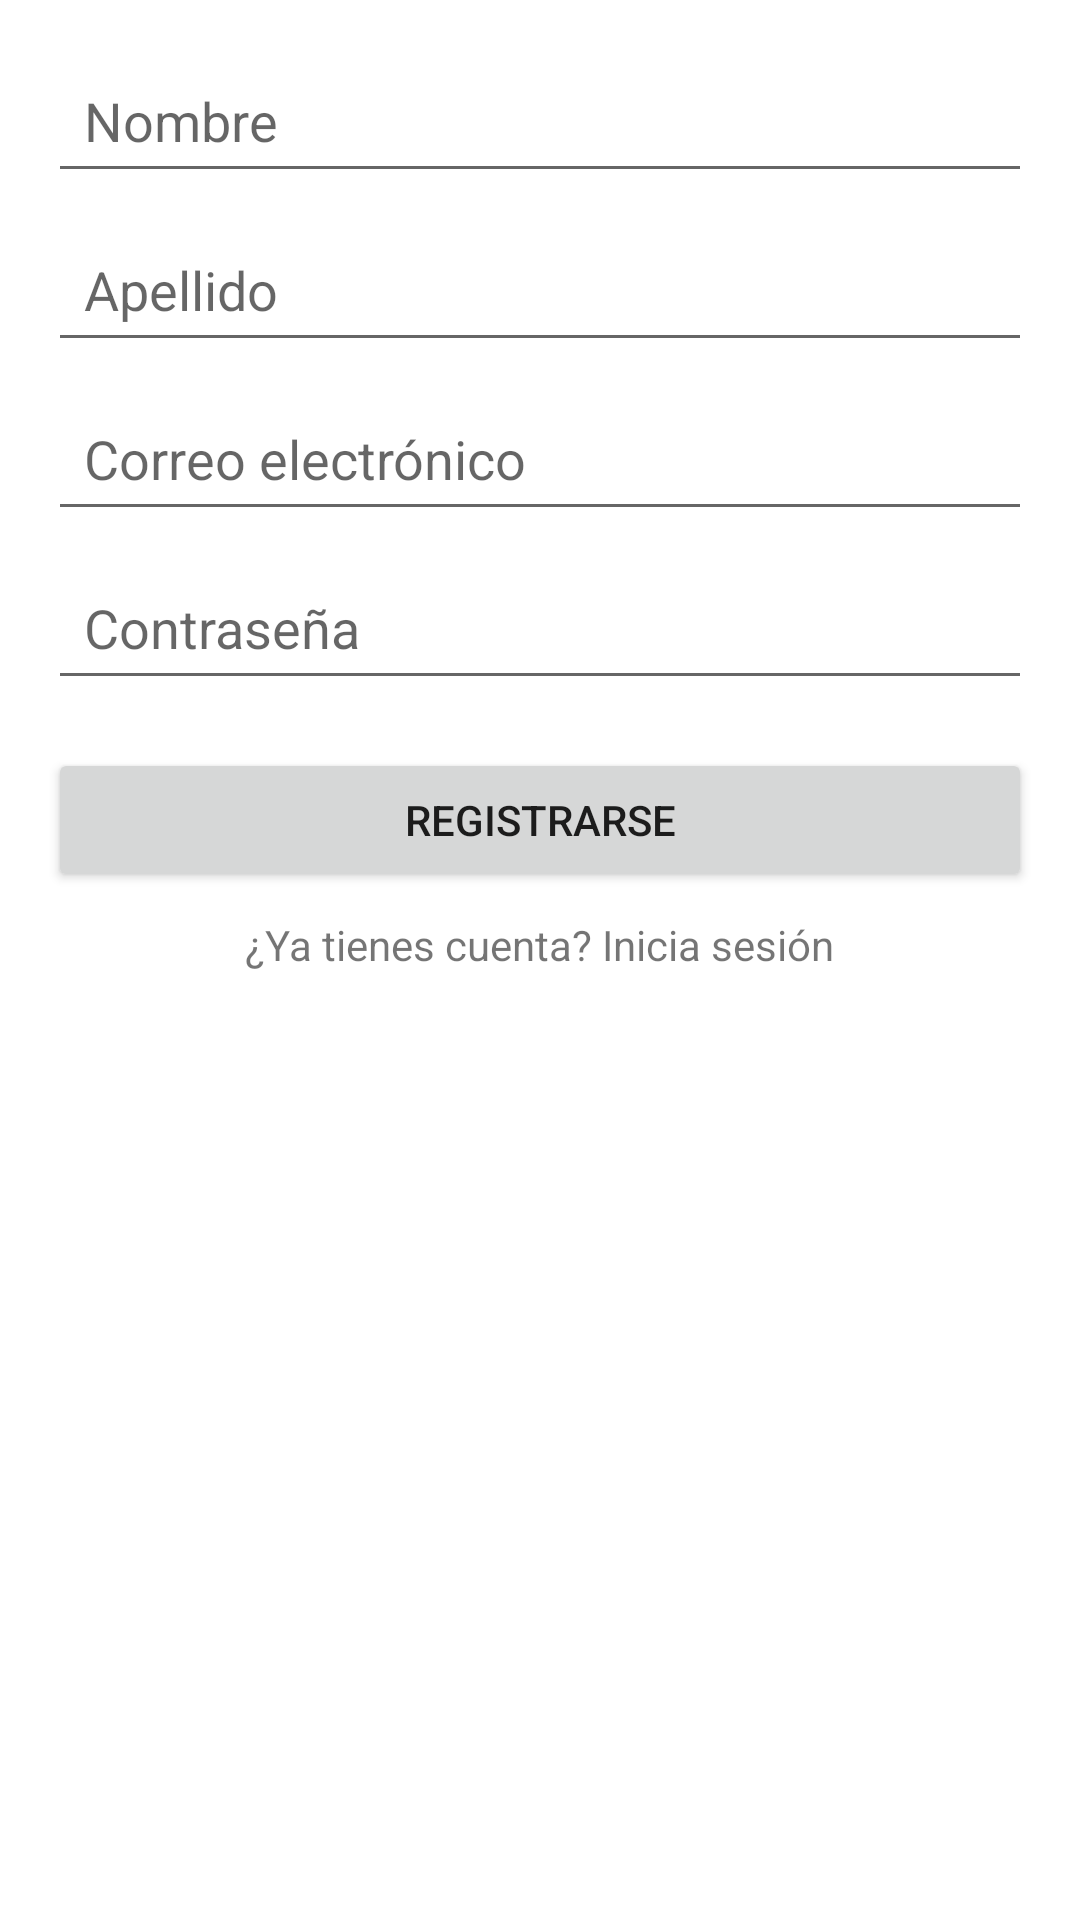

Android layout source for this screen:
<!-- AndroidManifest.xml: application theme Theme.GranjasAndroid -->
<!-- res/layout/activity_register.xml -->
<?xml version="1.0" encoding="utf-8"?>
<RelativeLayout xmlns:android="http://schemas.android.com/apk/res/android"
    xmlns:tools="http://schemas.android.com/tools"
    android:layout_width="match_parent"
    android:layout_height="match_parent"
    android:paddingLeft="16dp"
    android:paddingTop="16dp"
    android:paddingRight="16dp"
    android:paddingBottom="16dp"
    tools:context=".RegisterActivity">

    <EditText
        android:id="@+id/edit_text_name1"
        android:layout_width="match_parent"
        android:layout_height="wrap_content"
        android:hint="Nombre"
        android:inputType="text"
        android:padding="12dp" />

    <EditText
        android:id="@+id/edit_text_name2"
        android:layout_width="match_parent"
        android:layout_height="wrap_content"
        android:layout_below="@id/edit_text_name1"
        android:layout_marginTop="8dp"
        android:hint="Apellido"
        android:inputType="text"
        android:padding="12dp" />

    <EditText
        android:id="@+id/edit_text_name3"
        android:layout_width="match_parent"
        android:layout_height="wrap_content"
        android:layout_below="@id/edit_text_name2"
        android:layout_marginTop="8dp"
        android:hint="Correo electrónico"
        android:inputType="textEmailAddress"
        android:padding="12dp" />

    <EditText
        android:id="@+id/edit_text_name4"
        android:layout_width="match_parent"
        android:layout_height="wrap_content"
        android:layout_below="@id/edit_text_name3"
        android:layout_marginTop="8dp"
        android:hint="Contraseña"
        android:inputType="textPassword"
        android:padding="12dp" />

    <Button
        android:id="@+id/buttonRegister"
        android:layout_width="match_parent"
        android:layout_height="wrap_content"
        android:layout_below="@id/edit_text_name4"
        android:layout_marginTop="16dp"
        android:text="Registrarse" />

    <TextView
        android:id="@+id/textViewSignIn"
        android:layout_width="wrap_content"
        android:layout_height="wrap_content"
        android:layout_below="@id/buttonRegister"
        android:layout_marginTop="8dp"
        android:layout_centerHorizontal="true"
        android:text="¿Ya tienes cuenta? Inicia sesión" />

</RelativeLayout>
<!-- resources referenced by this layout -->
<resources>
  <style name="Theme.GranjasAndroid" parent="Theme.MaterialComponents.DayNight.DarkActionBar">
          
          <item name="colorPrimary">@color/purple_500</item>
          <item name="colorPrimaryVariant">@color/purple_700</item>
          <item name="colorOnPrimary">@color/white</item>
          
          <item name="colorSecondary">@color/teal_200</item>
          <item name="colorSecondaryVariant">@color/teal_700</item>
          <item name="colorOnSecondary">@color/black</item>
          
          <item name="android:statusBarColor">?attr/colorPrimaryVariant</item>
          
      </style>
  <!-- not gathered from this repository: default colours our renderer supplied (Android Studio template values) -->
  <color name="purple_500">#FF6200EE</color>
  <color name="purple_700">#FF3700B3</color>
  <color name="teal_200">#FF03DAC5</color>
  <color name="teal_700">#FF018786</color>
  <color name="black">#FF000000</color>
  <color name="white">#FFFFFFFF</color>
</resources>
